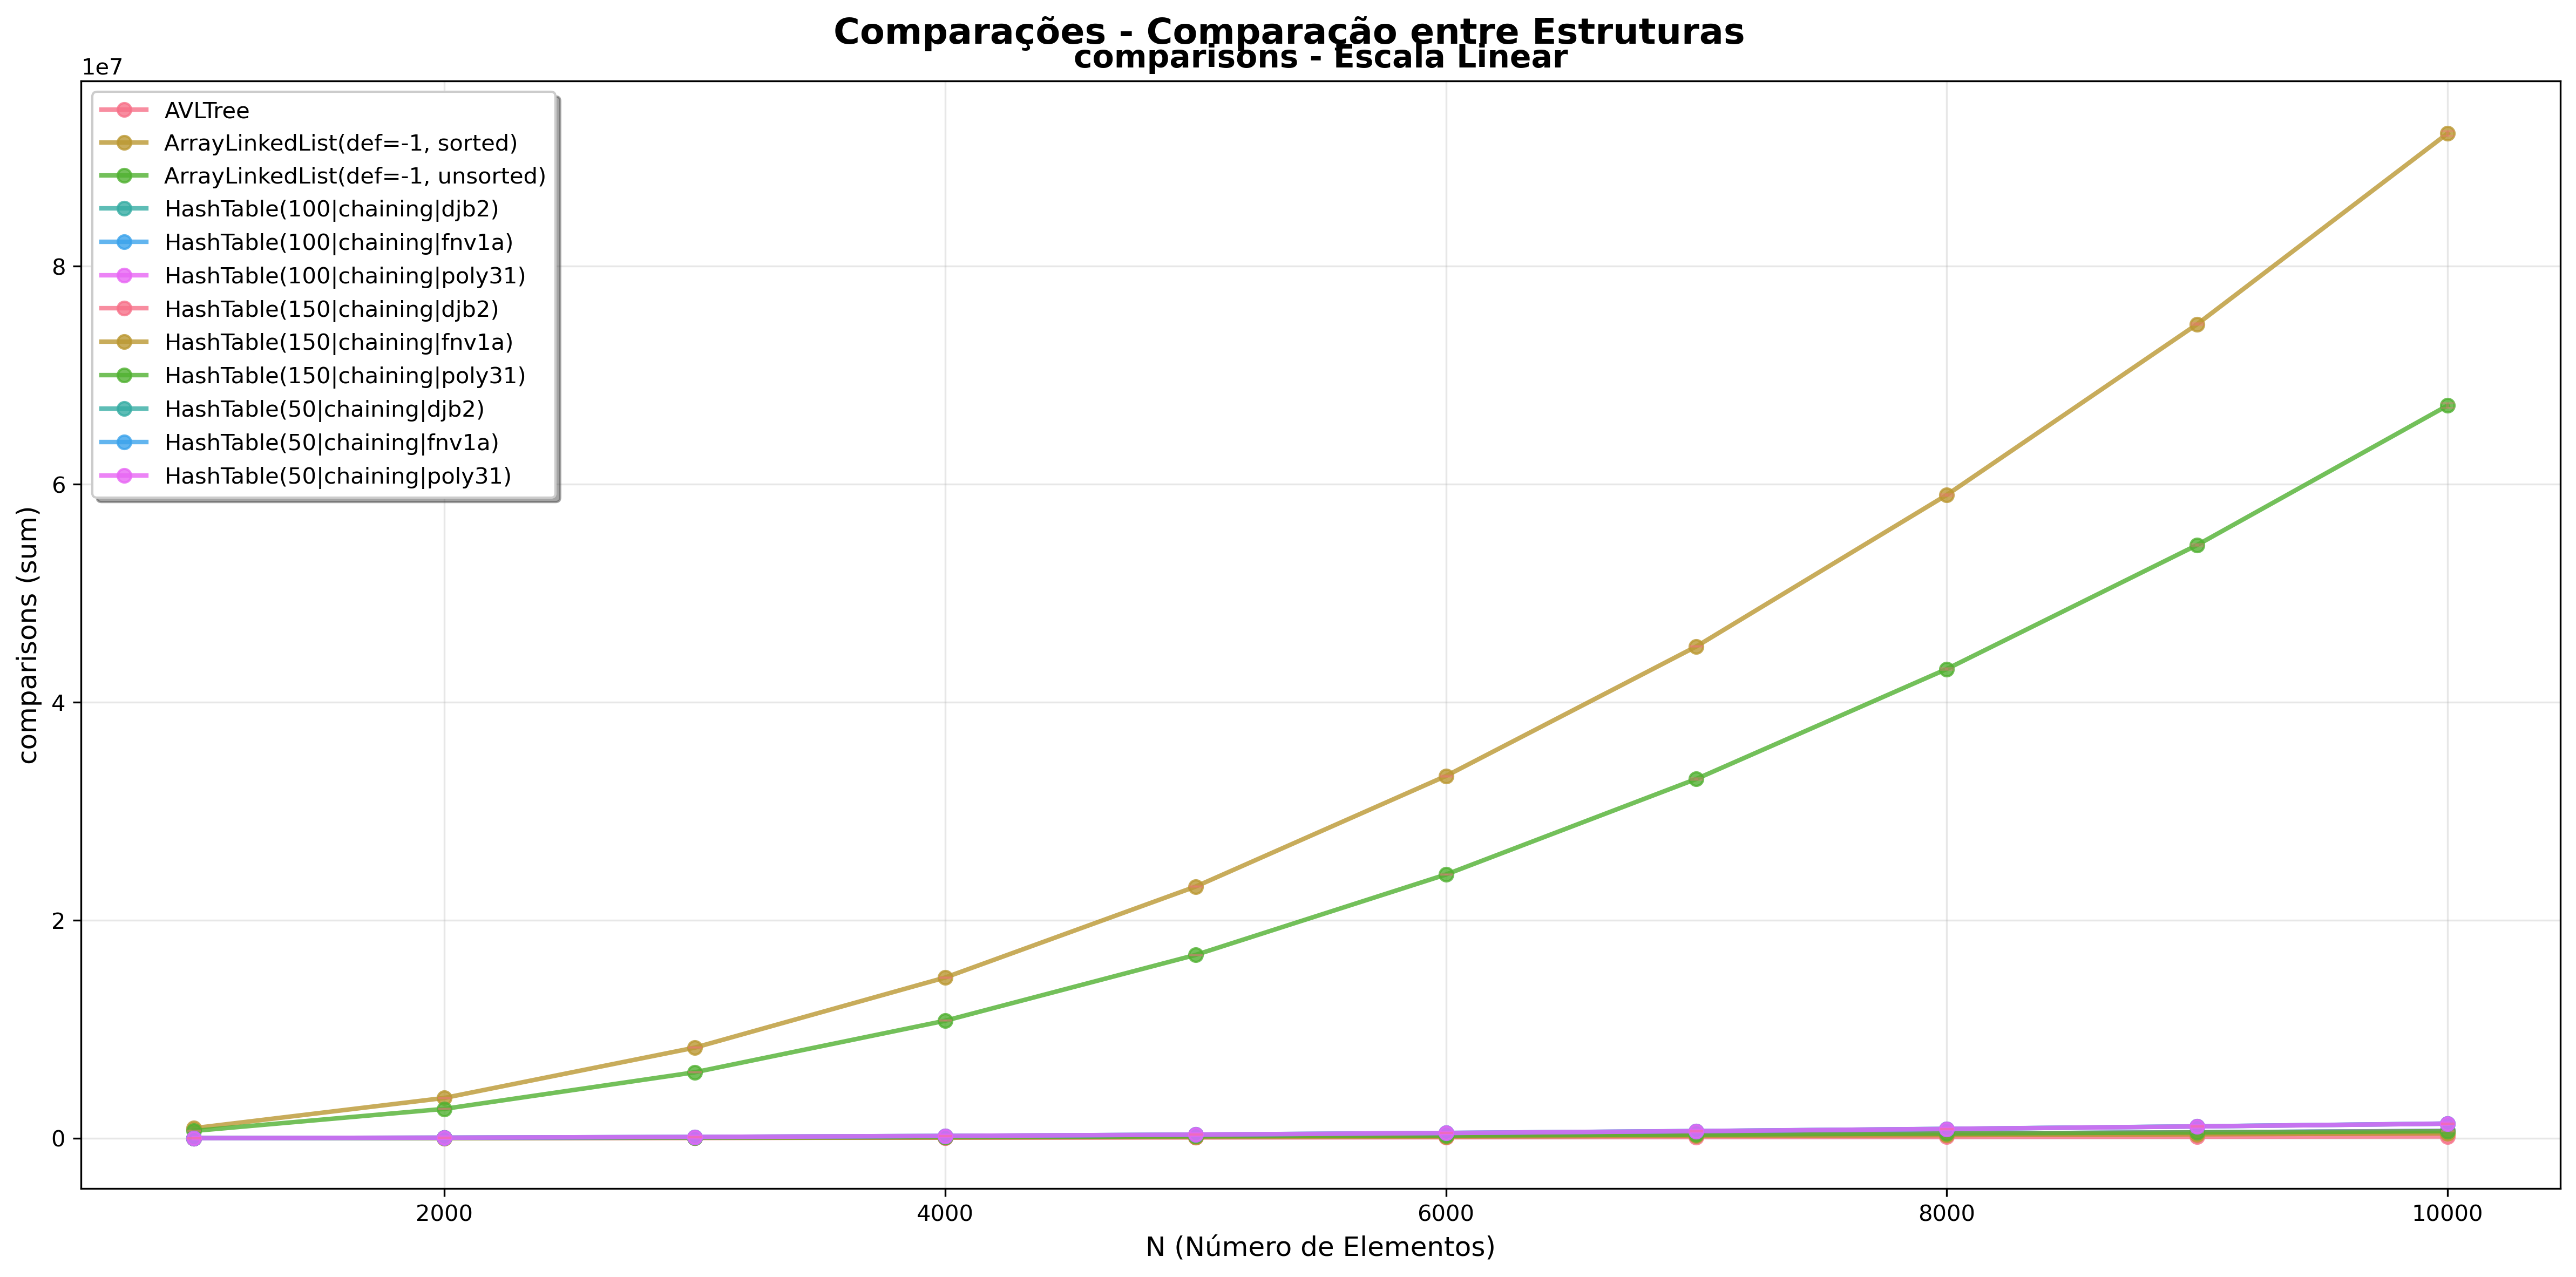

Source data for this figure (header and first rows):
ds_name, instances, metric, mean_per_round, rounds, std_per_round
AVLTree, 1000, comparisons, 12145, 5, 12.97
AVLTree, 2000, comparisons, 27017, 5, 55.99
AVLTree, 3000, comparisons, 42823, 5, 22.07
AVLTree, 4000, comparisons, 59340, 5, 56.73
AVLTree, 5000, comparisons, 76141, 5, 67.9
AVLTree, 6000, comparisons, 93739, 5, 84.88
AVLTree, 7000, comparisons, 111568, 5, 30.9
AVLTree, 8000, comparisons, 129287, 5, 52.99
AVLTree, 9000, comparisons, 147415, 5, 29.16
AVLTree, 10000, comparisons, 166139, 5, 38.64
ArrayLinkedList(def=-1, sorted), 1000, comparisons, 925185, 5, 1754
ArrayLinkedList(def=-1, sorted), 2000, comparisons, 3696479, 5, 14450
ArrayLinkedList(def=-1, sorted), 3000, comparisons, 8311897, 5, 33084
ArrayLinkedList(def=-1, sorted), 4000, comparisons, 14744674, 5, 31651
ArrayLinkedList(def=-1, sorted), 5000, comparisons, 23087232, 5, 64774
ArrayLinkedList(def=-1, sorted), 6000, comparisons, 33236162, 5, 60583
ArrayLinkedList(def=-1, sorted), 7000, comparisons, 45123518, 5, 33629
ArrayLinkedList(def=-1, sorted), 8000, comparisons, 59026460, 5, 86857
ArrayLinkedList(def=-1, sorted), 9000, comparisons, 74693761, 5, 60050
ArrayLinkedList(def=-1, sorted), 10000, comparisons, 92195354, 5, 218523
ArrayLinkedList(def=-1, unsorted), 1000, comparisons, 673270, 5, 5827
ArrayLinkedList(def=-1, unsorted), 2000, comparisons, 2696197, 5, 9007
ArrayLinkedList(def=-1, unsorted), 3000, comparisons, 6052072, 5, 18489
ArrayLinkedList(def=-1, unsorted), 4000, comparisons, 10782271, 5, 43560
ArrayLinkedList(def=-1, unsorted), 5000, comparisons, 16819240, 5, 31800
ArrayLinkedList(def=-1, unsorted), 6000, comparisons, 24196467, 5, 51090
ArrayLinkedList(def=-1, unsorted), 7000, comparisons, 32967686, 5, 82526
ArrayLinkedList(def=-1, unsorted), 8000, comparisons, 43053771, 5, 89853
ArrayLinkedList(def=-1, unsorted), 9000, comparisons, 54431131, 5, 84703
ArrayLinkedList(def=-1, unsorted), 10000, comparisons, 67227929, 5, 209445
HashTable(100|chaining|djb2), 1000, comparisons, 6717, 5, 33.61
HashTable(100|chaining|djb2), 2000, comparisons, 26892, 5, 172.7
HashTable(100|chaining|djb2), 3000, comparisons, 60181, 5, 160.5
HashTable(100|chaining|djb2), 4000, comparisons, 106953, 5, 254.2
HashTable(100|chaining|djb2), 5000, comparisons, 167400, 5, 622
HashTable(100|chaining|djb2), 6000, comparisons, 240480, 5, 714.4
HashTable(100|chaining|djb2), 7000, comparisons, 327712, 5, 830.9
HashTable(100|chaining|djb2), 8000, comparisons, 427734, 5, 1585
HashTable(100|chaining|djb2), 9000, comparisons, 542510, 5, 2015
HashTable(100|chaining|djb2), 10000, comparisons, 669041, 5, 1387
HashTable(100|chaining|fnv1a), 1000, comparisons, 6837, 5, 42.77
HashTable(100|chaining|fnv1a), 2000, comparisons, 26935, 5, 110.4
HashTable(100|chaining|fnv1a), 3000, comparisons, 60437, 5, 354.5
HashTable(100|chaining|fnv1a), 4000, comparisons, 107600, 5, 404.2
HashTable(100|chaining|fnv1a), 5000, comparisons, 168525, 5, 543.3
HashTable(100|chaining|fnv1a), 6000, comparisons, 243750, 5, 361.8
HashTable(100|chaining|fnv1a), 7000, comparisons, 332151, 5, 638.5
HashTable(100|chaining|fnv1a), 8000, comparisons, 431354, 5, 693.7
HashTable(100|chaining|fnv1a), 9000, comparisons, 545869, 5, 1335
HashTable(100|chaining|fnv1a), 10000, comparisons, 675443, 5, 1321
HashTable(100|chaining|poly31), 1000, comparisons, 6553, 5, 42.33
HashTable(100|chaining|poly31), 2000, comparisons, 26545, 5, 154
HashTable(100|chaining|poly31), 3000, comparisons, 59755, 5, 259
HashTable(100|chaining|poly31), 4000, comparisons, 106526, 5, 362.6
HashTable(100|chaining|poly31), 5000, comparisons, 166293, 5, 464.5
HashTable(100|chaining|poly31), 6000, comparisons, 240203, 5, 711.2
HashTable(100|chaining|poly31), 7000, comparisons, 327429, 5, 897.7
HashTable(100|chaining|poly31), 8000, comparisons, 428563, 5, 1717
HashTable(100|chaining|poly31), 9000, comparisons, 541430, 5, 1899
HashTable(100|chaining|poly31), 10000, comparisons, 670262, 5, 858.9
... 60 more rows
